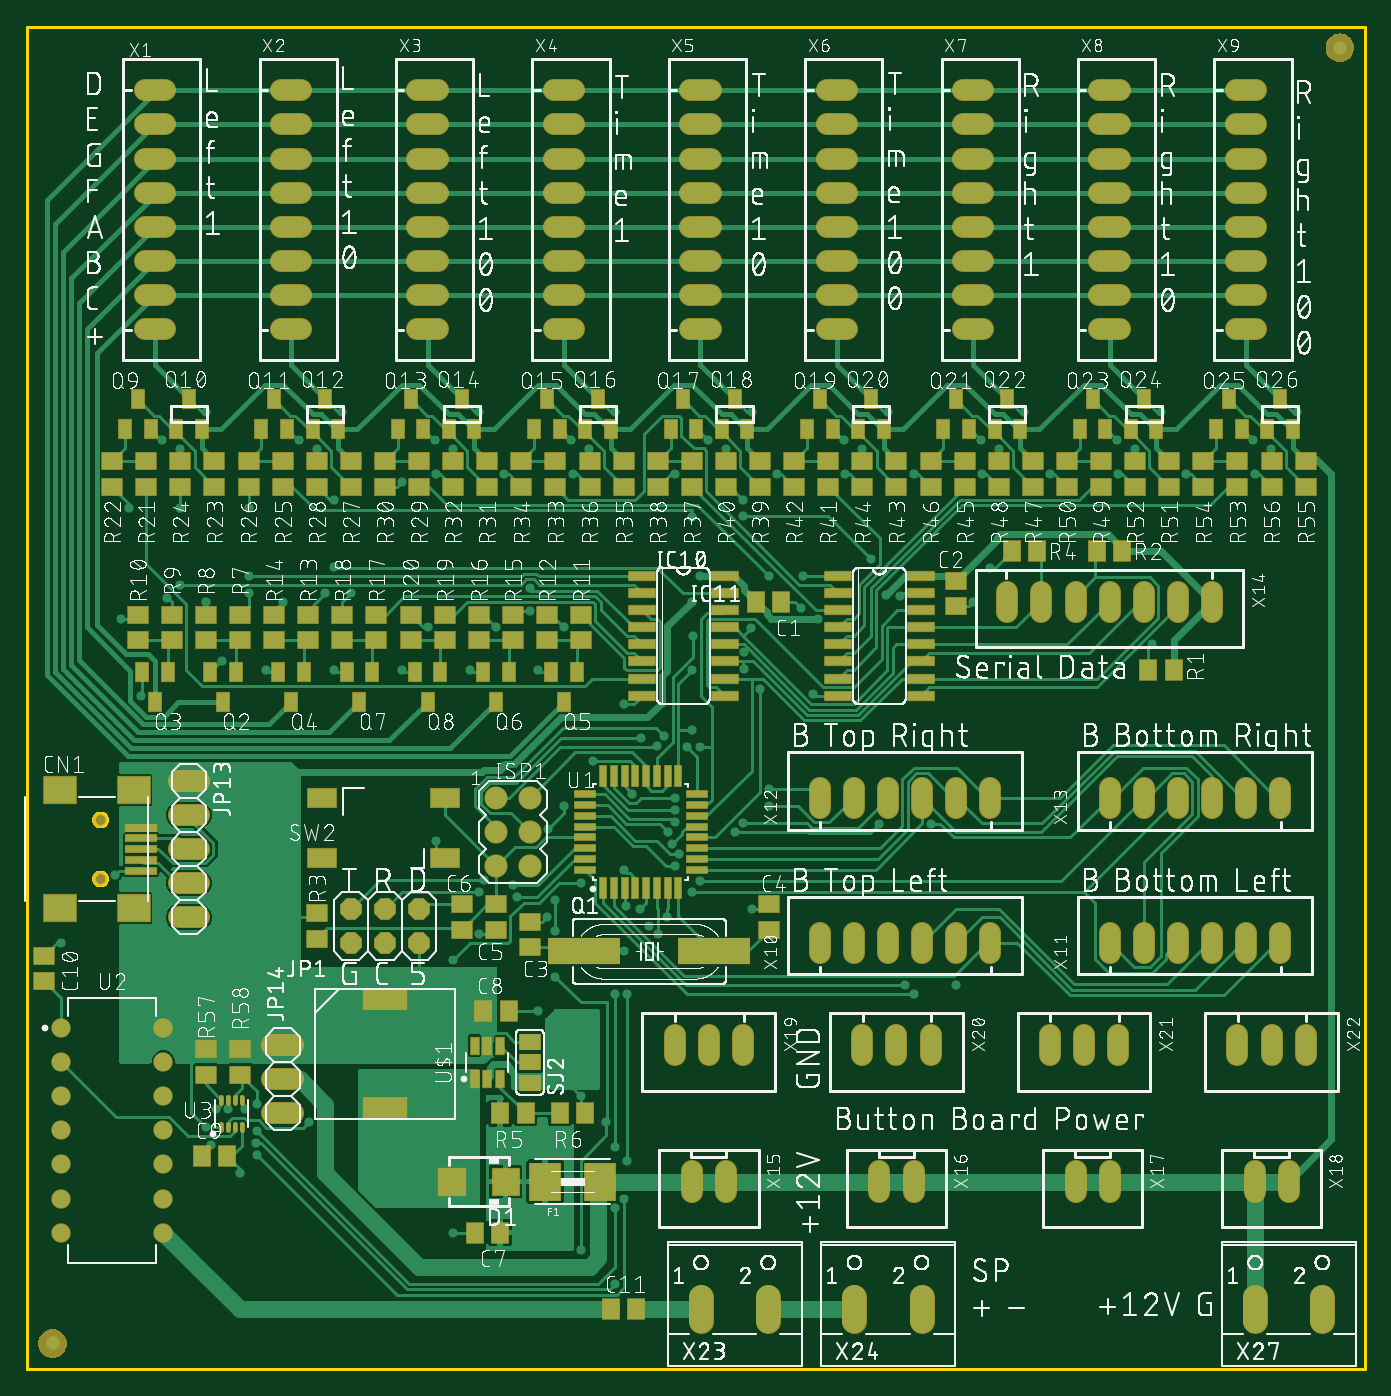
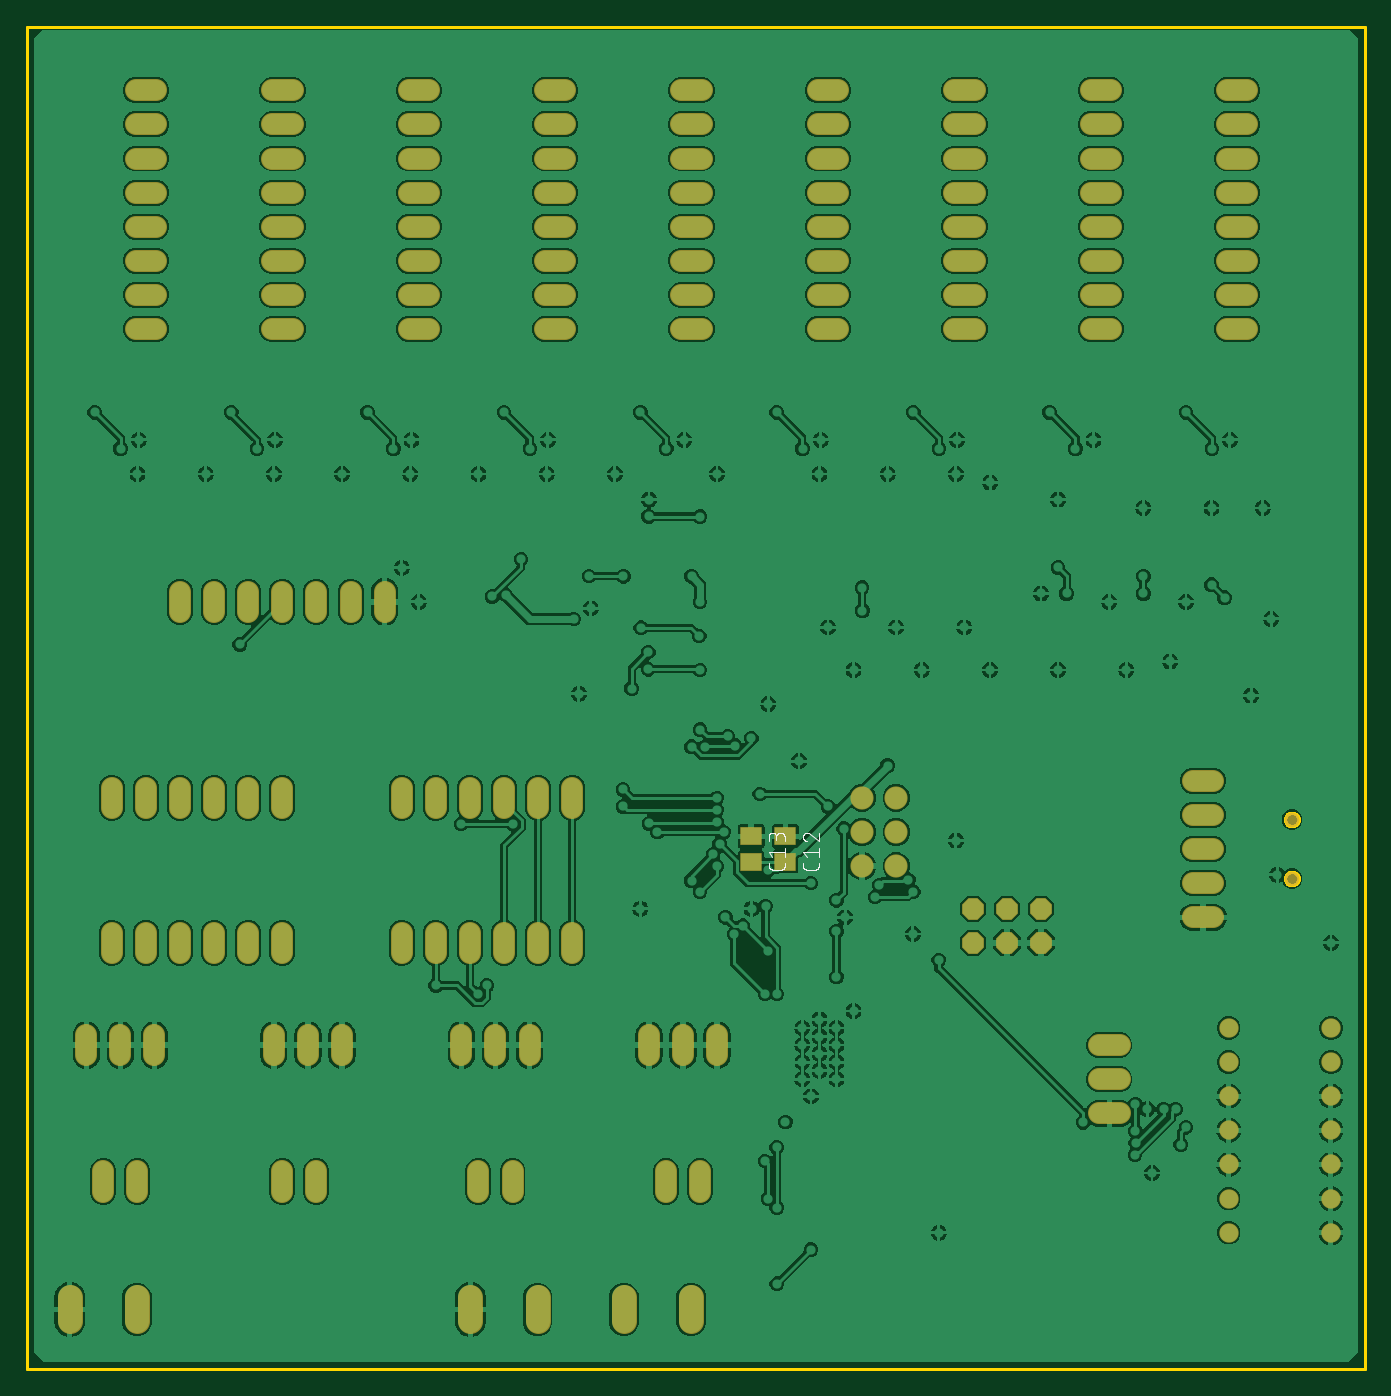
Circuit board: 9 layer files. Board 99.7 x 100.0 mm.
- bottom_copper: SpeedOfLightController.GBL (281049 bytes)
- bottom_silk: SpeedOfLightController.GBO (9101 bytes)
- paste: SpeedOfLightController.GBP (257 bytes)
- bottom_mask: SpeedOfLightController.GBS (6141 bytes)
- outline: SpeedOfLightController.GKO (2273 bytes)
- top_copper: SpeedOfLightController.GTL (85549 bytes)
- top_silk: SpeedOfLightController.GTO (974797 bytes)
- paste: SpeedOfLightController.GTP (7072 bytes)
- top_mask: SpeedOfLightController.GTS (17073 bytes)

=== bottom_copper: SpeedOfLightController.GBL (281049 bytes, source omitted) ===
=== bottom_silk: SpeedOfLightController.GBO (9101 bytes, source omitted) ===
=== paste: SpeedOfLightController.GBP ===
G04 EAGLE Gerber RS-274X export*
G75*
%MOMM*%
%FSLAX34Y34*%
%LPD*%
%INSolderpaste Bottom*%
%IPPOS*%
%AMOC8*
5,1,8,0,0,1.08239X$1,22.5*%
G01*
%ADD10R,1.500000X1.300000*%


D10*
X431800Y396850D03*
X431800Y377850D03*
X457200Y396850D03*
X457200Y377850D03*
M02*

=== bottom_mask: SpeedOfLightController.GBS ===
G04 EAGLE Gerber RS-274X export*
G75*
%MOMM*%
%FSLAX34Y34*%
%LPD*%
%INSoldermask Bottom*%
%IPPOS*%
%AMOC8*
5,1,8,0,0,1.08239X$1,22.5*%
G01*
%ADD10C,1.101600*%
%ADD11C,1.625600*%
%ADD12C,1.727200*%
%ADD13C,1.445000*%
%ADD14C,1.892300*%
%ADD15R,1.601600X1.401600*%
%ADD16P,1.759533X8X22.500000*%


D10*
X54450Y409350D03*
X54450Y365350D03*
D11*
X87630Y901700D02*
X102870Y901700D01*
X102870Y927100D02*
X87630Y927100D01*
X87630Y952500D02*
X102870Y952500D01*
X102870Y876300D02*
X87630Y876300D01*
X87630Y850900D02*
X102870Y850900D01*
X102870Y825500D02*
X87630Y825500D01*
X87630Y800100D02*
X102870Y800100D01*
X102870Y774700D02*
X87630Y774700D01*
X641350Y325120D02*
X641350Y309880D01*
X615950Y309880D02*
X615950Y325120D01*
X590550Y325120D02*
X590550Y309880D01*
X666750Y309880D02*
X666750Y325120D01*
X692150Y325120D02*
X692150Y309880D01*
X717550Y309880D02*
X717550Y325120D01*
X857250Y325120D02*
X857250Y309880D01*
X831850Y309880D02*
X831850Y325120D01*
X806450Y325120D02*
X806450Y309880D01*
X882650Y309880D02*
X882650Y325120D01*
X908050Y325120D02*
X908050Y309880D01*
X933450Y309880D02*
X933450Y325120D01*
X641350Y417830D02*
X641350Y433070D01*
X615950Y433070D02*
X615950Y417830D01*
X590550Y417830D02*
X590550Y433070D01*
X666750Y433070D02*
X666750Y417830D01*
X692150Y417830D02*
X692150Y433070D01*
X717550Y433070D02*
X717550Y417830D01*
X857250Y417830D02*
X857250Y433070D01*
X831850Y433070D02*
X831850Y417830D01*
X806450Y417830D02*
X806450Y433070D01*
X882650Y433070D02*
X882650Y417830D01*
X908050Y417830D02*
X908050Y433070D01*
X933450Y433070D02*
X933450Y417830D01*
X831850Y563880D02*
X831850Y579120D01*
X857250Y579120D02*
X857250Y563880D01*
X882650Y563880D02*
X882650Y579120D01*
X806450Y579120D02*
X806450Y563880D01*
X781050Y563880D02*
X781050Y579120D01*
X755650Y579120D02*
X755650Y563880D01*
X730250Y563880D02*
X730250Y579120D01*
X495300Y147320D02*
X495300Y132080D01*
X520700Y132080D02*
X520700Y147320D01*
X635000Y147320D02*
X635000Y132080D01*
X660400Y132080D02*
X660400Y147320D01*
X781050Y147320D02*
X781050Y132080D01*
X806450Y132080D02*
X806450Y147320D01*
X914400Y147320D02*
X914400Y132080D01*
X939800Y132080D02*
X939800Y147320D01*
X482600Y233680D02*
X482600Y248920D01*
X508000Y248920D02*
X508000Y233680D01*
X533400Y233680D02*
X533400Y248920D01*
X622300Y248920D02*
X622300Y233680D01*
X647700Y233680D02*
X647700Y248920D01*
X673100Y248920D02*
X673100Y233680D01*
X762000Y233680D02*
X762000Y248920D01*
X787400Y248920D02*
X787400Y233680D01*
X812800Y233680D02*
X812800Y248920D01*
X901700Y248920D02*
X901700Y233680D01*
X927100Y233680D02*
X927100Y248920D01*
X952500Y248920D02*
X952500Y233680D01*
D12*
X349250Y400050D03*
X374650Y400050D03*
X374650Y425450D03*
X349250Y425450D03*
X349250Y374650D03*
X374650Y374650D03*
D13*
X25400Y254000D03*
X25400Y228600D03*
X25400Y203200D03*
X25400Y177800D03*
X25400Y152400D03*
X25400Y127000D03*
X25400Y101600D03*
X101600Y101600D03*
X101600Y127000D03*
X101600Y152400D03*
X101600Y177800D03*
X101600Y203200D03*
X101600Y228600D03*
X101600Y254000D03*
D11*
X113030Y438150D02*
X128270Y438150D01*
X128270Y412750D02*
X113030Y412750D01*
X113030Y387350D02*
X128270Y387350D01*
X128270Y361950D02*
X113030Y361950D01*
X113030Y336550D02*
X128270Y336550D01*
D14*
X914800Y53404D02*
X914800Y35497D01*
X964800Y35497D02*
X964800Y53404D01*
D11*
X204470Y901700D02*
X189230Y901700D01*
X189230Y927100D02*
X204470Y927100D01*
X204470Y952500D02*
X189230Y952500D01*
X189230Y876300D02*
X204470Y876300D01*
X204470Y850900D02*
X189230Y850900D01*
X189230Y825500D02*
X204470Y825500D01*
X204470Y800100D02*
X189230Y800100D01*
X189230Y774700D02*
X204470Y774700D01*
X290830Y901700D02*
X306070Y901700D01*
X306070Y927100D02*
X290830Y927100D01*
X290830Y952500D02*
X306070Y952500D01*
X306070Y876300D02*
X290830Y876300D01*
X290830Y850900D02*
X306070Y850900D01*
X306070Y825500D02*
X290830Y825500D01*
X290830Y800100D02*
X306070Y800100D01*
X306070Y774700D02*
X290830Y774700D01*
X392430Y901700D02*
X407670Y901700D01*
X407670Y927100D02*
X392430Y927100D01*
X392430Y952500D02*
X407670Y952500D01*
X407670Y876300D02*
X392430Y876300D01*
X392430Y850900D02*
X407670Y850900D01*
X407670Y825500D02*
X392430Y825500D01*
X392430Y800100D02*
X407670Y800100D01*
X407670Y774700D02*
X392430Y774700D01*
X494030Y901700D02*
X509270Y901700D01*
X509270Y927100D02*
X494030Y927100D01*
X494030Y952500D02*
X509270Y952500D01*
X509270Y876300D02*
X494030Y876300D01*
X494030Y850900D02*
X509270Y850900D01*
X509270Y825500D02*
X494030Y825500D01*
X494030Y800100D02*
X509270Y800100D01*
X509270Y774700D02*
X494030Y774700D01*
X595630Y901700D02*
X610870Y901700D01*
X610870Y927100D02*
X595630Y927100D01*
X595630Y952500D02*
X610870Y952500D01*
X610870Y876300D02*
X595630Y876300D01*
X595630Y850900D02*
X610870Y850900D01*
X610870Y825500D02*
X595630Y825500D01*
X595630Y800100D02*
X610870Y800100D01*
X610870Y774700D02*
X595630Y774700D01*
X697230Y901700D02*
X712470Y901700D01*
X712470Y927100D02*
X697230Y927100D01*
X697230Y952500D02*
X712470Y952500D01*
X712470Y876300D02*
X697230Y876300D01*
X697230Y850900D02*
X712470Y850900D01*
X712470Y825500D02*
X697230Y825500D01*
X697230Y800100D02*
X712470Y800100D01*
X712470Y774700D02*
X697230Y774700D01*
X798830Y901700D02*
X814070Y901700D01*
X814070Y927100D02*
X798830Y927100D01*
X798830Y952500D02*
X814070Y952500D01*
X814070Y876300D02*
X798830Y876300D01*
X798830Y850900D02*
X814070Y850900D01*
X814070Y825500D02*
X798830Y825500D01*
X798830Y800100D02*
X814070Y800100D01*
X814070Y774700D02*
X798830Y774700D01*
X900430Y901700D02*
X915670Y901700D01*
X915670Y927100D02*
X900430Y927100D01*
X900430Y952500D02*
X915670Y952500D01*
X915670Y876300D02*
X900430Y876300D01*
X900430Y850900D02*
X915670Y850900D01*
X915670Y825500D02*
X900430Y825500D01*
X900430Y800100D02*
X915670Y800100D01*
X915670Y774700D02*
X900430Y774700D01*
X198120Y241300D02*
X182880Y241300D01*
X182880Y215900D02*
X198120Y215900D01*
X198120Y190500D02*
X182880Y190500D01*
D15*
X431800Y396850D03*
X431800Y377850D03*
D14*
X502050Y53404D02*
X502050Y35497D01*
X552050Y35497D02*
X552050Y53404D01*
X616350Y53404D02*
X616350Y35497D01*
X666350Y35497D02*
X666350Y53404D01*
D16*
X241300Y317500D03*
X241300Y342900D03*
X266700Y317500D03*
X266700Y342900D03*
X292100Y317500D03*
X292100Y342900D03*
D15*
X457200Y396850D03*
X457200Y377850D03*
M02*

=== outline: SpeedOfLightController.GKO ===
G04 EAGLE Gerber RS-274X export*
G75*
%MOMM*%
%FSLAX34Y34*%
%LPD*%
%IN*%
%IPPOS*%
%AMOC8*
5,1,8,0,0,1.08239X$1,22.5*%
G01*
%ADD10C,0.254000*%


D10*
X0Y0D02*
X996750Y0D01*
X996750Y1000000D01*
X0Y1000000D01*
X0Y0D01*
X54169Y404350D02*
X53611Y404413D01*
X53064Y404538D01*
X52534Y404723D01*
X52028Y404967D01*
X51552Y405266D01*
X51113Y405616D01*
X50716Y406013D01*
X50366Y406452D01*
X50067Y406928D01*
X49823Y407434D01*
X49638Y407964D01*
X49513Y408511D01*
X49450Y409069D01*
X49450Y409631D01*
X49513Y410189D01*
X49638Y410736D01*
X49823Y411266D01*
X50067Y411772D01*
X50366Y412248D01*
X50716Y412687D01*
X51113Y413084D01*
X51552Y413434D01*
X52028Y413733D01*
X52534Y413977D01*
X53064Y414162D01*
X53611Y414287D01*
X54169Y414350D01*
X54731Y414350D01*
X55289Y414287D01*
X55836Y414162D01*
X56366Y413977D01*
X56872Y413733D01*
X57348Y413434D01*
X57787Y413084D01*
X58184Y412687D01*
X58534Y412248D01*
X58833Y411772D01*
X59077Y411266D01*
X59262Y410736D01*
X59387Y410189D01*
X59450Y409631D01*
X59450Y409069D01*
X59387Y408511D01*
X59262Y407964D01*
X59077Y407434D01*
X58833Y406928D01*
X58534Y406452D01*
X58184Y406013D01*
X57787Y405616D01*
X57348Y405266D01*
X56872Y404967D01*
X56366Y404723D01*
X55836Y404538D01*
X55289Y404413D01*
X54731Y404350D01*
X54169Y404350D01*
X54169Y360350D02*
X53611Y360413D01*
X53064Y360538D01*
X52534Y360723D01*
X52028Y360967D01*
X51552Y361266D01*
X51113Y361616D01*
X50716Y362013D01*
X50366Y362452D01*
X50067Y362928D01*
X49823Y363434D01*
X49638Y363964D01*
X49513Y364511D01*
X49450Y365069D01*
X49450Y365631D01*
X49513Y366189D01*
X49638Y366736D01*
X49823Y367266D01*
X50067Y367772D01*
X50366Y368248D01*
X50716Y368687D01*
X51113Y369084D01*
X51552Y369434D01*
X52028Y369733D01*
X52534Y369977D01*
X53064Y370162D01*
X53611Y370287D01*
X54169Y370350D01*
X54731Y370350D01*
X55289Y370287D01*
X55836Y370162D01*
X56366Y369977D01*
X56872Y369733D01*
X57348Y369434D01*
X57787Y369084D01*
X58184Y368687D01*
X58534Y368248D01*
X58833Y367772D01*
X59077Y367266D01*
X59262Y366736D01*
X59387Y366189D01*
X59450Y365631D01*
X59450Y365069D01*
X59387Y364511D01*
X59262Y363964D01*
X59077Y363434D01*
X58833Y362928D01*
X58534Y362452D01*
X58184Y362013D01*
X57787Y361616D01*
X57348Y361266D01*
X56872Y360967D01*
X56366Y360723D01*
X55836Y360538D01*
X55289Y360413D01*
X54731Y360350D01*
X54169Y360350D01*
M02*

=== top_copper: SpeedOfLightController.GTL (85549 bytes, source omitted) ===
=== top_silk: SpeedOfLightController.GTO (974797 bytes, source omitted) ===
=== paste: SpeedOfLightController.GTP (7072 bytes, source omitted) ===
=== top_mask: SpeedOfLightController.GTS (17073 bytes, source omitted) ===
